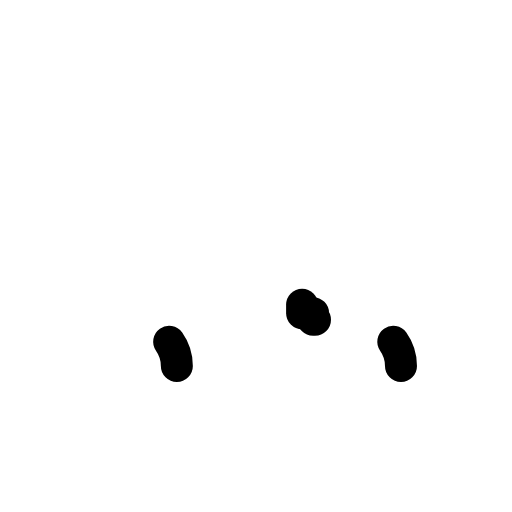
t = 0.00 s
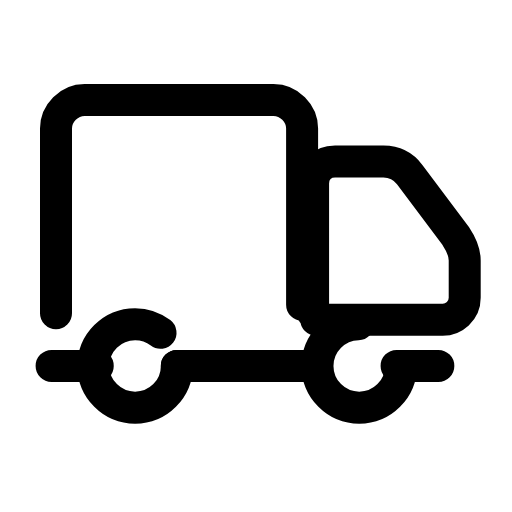
t = 0.24 s
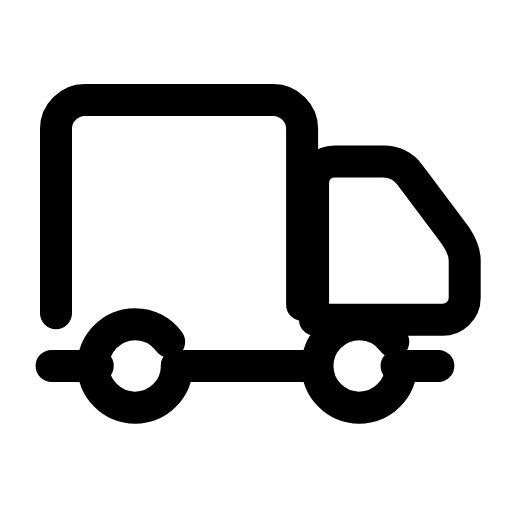
t = 0.47 s
t = 0.68 s: frame unchanged from t = 0.47 s, image omitted
t = 0.93 s: frame unchanged from t = 0.47 s, image omitted
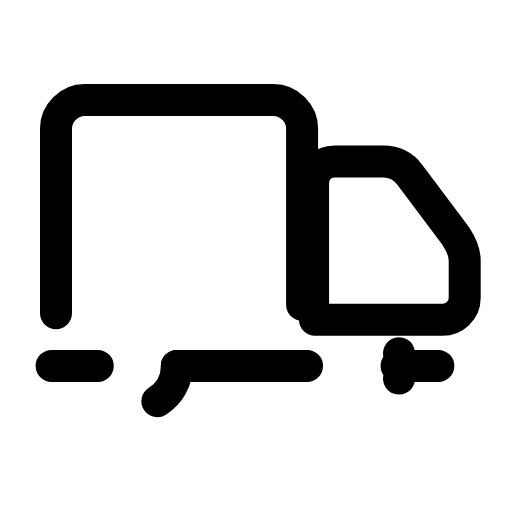
t = 1.04 s

The animated SVG that drew these frames (rendered in a browser with its animation timeline set to each time). Animation: 5 SMIL elements (animate=5); one cycle of 1.40 s, repeats indefinitely.

<svg xmlns="http://www.w3.org/2000/svg" width="24" height="24" viewBox="0 0 24 24" fill="none"><g transform="translate(-0.877 -1.388) scale(1.03)"><path stroke="currentColor" stroke-width="1.456" stroke-linecap="round" stroke-linejoin="round" fill="none" d="M3.4 15.6L3.4 7.2C3.4 6.5 4 5.9 4.7 5.9L13.3 5.9C14 5.9 14.6 6.5 14.6 7.2L14.6 15.6" pathLength="1" stroke-dasharray="1"><animate attributeName="stroke-dashoffset" values="1;1;0;0;0;0;1;1;1" keyTimes="0;0;0.189;0.45;0.6;0.774;0.9;0.9;1" dur="1.4s" repeatCount="indefinite" calcMode="spline" keySplines="0.16 1 0.3 1;0.16 1 0.3 1;0.16 1 0.3 1;0.16 1 0.3 1;0.16 1 0.3 1;0.16 1 0.3 1;0.16 1 0.3 1;0.16 1 0.3 1"/></path><path stroke="currentColor" stroke-width="1.456" stroke-linecap="round" stroke-linejoin="round" fill="none" d="M15.1 15.6L15.1 9.7C15.1 9.1 15.5 8.7 16.1 8.7L18.3 8.7C18.8 8.7 19.2 8.9 19.5 9.3L21.6 12.1C21.8 12.4 22 12.8 22 13.2L22 14.9C22 15.5 21.5 15.9 21 15.9L15.1 15.9Z" pathLength="1" stroke-dasharray="1"><animate attributeName="stroke-dashoffset" values="1;1;0;0;0;0;1;1;1" keyTimes="0;0.0315;0.2205;0.45;0.6;0.753;0.879;0.9;1" dur="1.4s" repeatCount="indefinite" calcMode="spline" keySplines="0.16 1 0.3 1;0.16 1 0.3 1;0.16 1 0.3 1;0.16 1 0.3 1;0.16 1 0.3 1;0.16 1 0.3 1;0.16 1 0.3 1;0.16 1 0.3 1"/></path><path stroke="currentColor" stroke-width="1.456" stroke-linecap="round" stroke-linejoin="round" fill="none" d="M3.2 18L5.3 18M8.9 18L15.1 18M18.9 18L20.8 18" pathLength="1" stroke-dasharray="1"><animate attributeName="stroke-dashoffset" values="1;1;0;0;0;0;1;1;1" keyTimes="0;0.063;0.252;0.45;0.6;0.732;0.858;0.9;1" dur="1.4s" repeatCount="indefinite" calcMode="spline" keySplines="0.16 1 0.3 1;0.16 1 0.3 1;0.16 1 0.3 1;0.16 1 0.3 1;0.16 1 0.3 1;0.16 1 0.3 1;0.16 1 0.3 1;0.16 1 0.3 1"/></path><circle stroke="currentColor" stroke-width="1.456" stroke-linecap="round" stroke-linejoin="round" fill="none" cx="7" cy="18" r="1.9" pathLength="1" stroke-dasharray="1"><animate attributeName="stroke-dashoffset" values="1;1;0;0;0;0;1;1;1" keyTimes="0;0.0945;0.2835;0.45;0.6;0.711;0.837;0.9;1" dur="1.4s" repeatCount="indefinite" calcMode="spline" keySplines="0.16 1 0.3 1;0.16 1 0.3 1;0.16 1 0.3 1;0.16 1 0.3 1;0.16 1 0.3 1;0.16 1 0.3 1;0.16 1 0.3 1;0.16 1 0.3 1"/></circle><circle stroke="currentColor" stroke-width="1.456" stroke-linecap="round" stroke-linejoin="round" fill="none" cx="17.2" cy="18" r="1.9" pathLength="1" stroke-dasharray="1"><animate attributeName="stroke-dashoffset" values="1;1;0;0;0;0;1;1;1" keyTimes="0;0.126;0.315;0.45;0.6;0.69;0.816;0.9;1" dur="1.4s" repeatCount="indefinite" calcMode="spline" keySplines="0.16 1 0.3 1;0.16 1 0.3 1;0.16 1 0.3 1;0.16 1 0.3 1;0.16 1 0.3 1;0.16 1 0.3 1;0.16 1 0.3 1;0.16 1 0.3 1"/></circle></g></svg>
